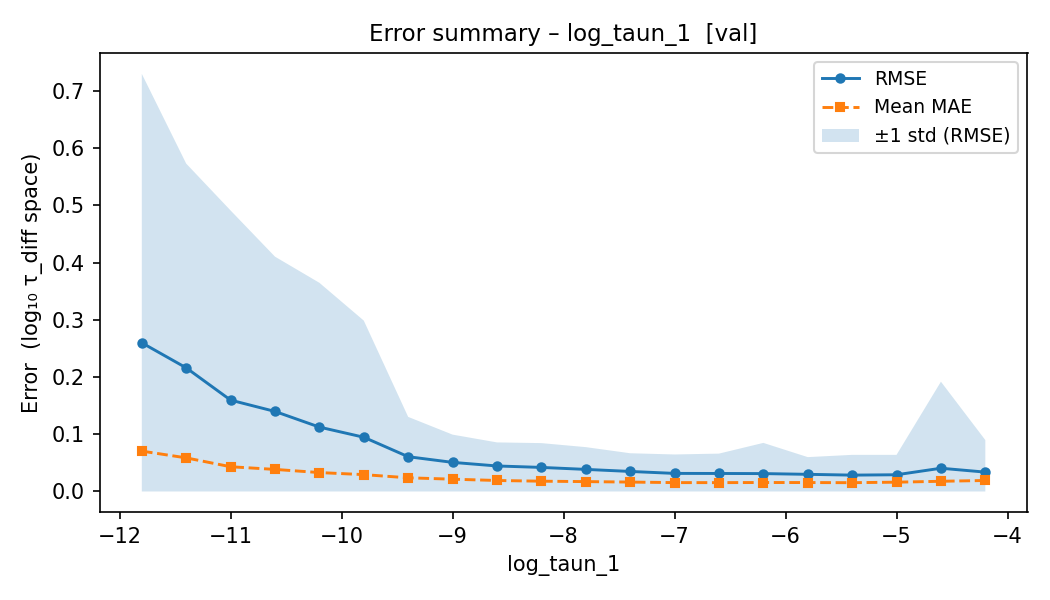

The file beside this chart, header and first rows:
bin_index, param_low, param_high, param_center, count, mean_mse, std_mse, rmse, mean_mae
0, -12, -11.6, -11.8, 2638, 0.06749, 0.4649, 0.2598, 0.07056
1, -11.6, -11.2, -11.4, 2684, 0.04668, 0.2815, 0.216, 0.05875
2, -11.2, -10.8, -11, 2650, 0.02549, 0.2156, 0.1597, 0.04323
3, -10.8, -10.4, -10.6, 2574, 0.01956, 0.1488, 0.1399, 0.03858
4, -10.4, -10, -10.2, 2518, 0.01266, 0.1203, 0.1125, 0.03307
5, -10, -9.6, -9.8, 2647, 0.008985, 0.08018, 0.09479, 0.02947
6, -9.6, -9.2, -9.4, 2590, 0.003693, 0.0133, 0.06077, 0.02391
7, -9.2, -8.8, -9, 2544, 0.002589, 0.007284, 0.05088, 0.02152
8, -8.8, -8.4, -8.6, 2593, 0.001989, 0.005367, 0.0446, 0.01922
9, -8.4, -8, -8.2, 2664, 0.001769, 0.005376, 0.04207, 0.01799
10, -8, -7.6, -7.8, 2592, 0.001491, 0.004518, 0.03861, 0.01727
11, -7.6, -7.2, -7.4, 2709, 0.001227, 0.00324, 0.03503, 0.01645
12, -7.2, -6.8, -7, 2630, 0.000999, 0.003186, 0.03161, 0.01553
13, -6.8, -6.4, -6.6, 2629, 0.0009909, 0.003389, 0.03148, 0.01549
14, -6.4, -6, -6.2, 2697, 0.0009784, 0.006232, 0.03128, 0.01569
15, -6, -5.6, -5.8, 2577, 0.0008991, 0.002708, 0.02998, 0.01563
16, -5.6, -5.2, -5.4, 2551, 0.0008182, 0.00328, 0.0286, 0.01538
17, -5.2, -4.8, -5, 2686, 0.000855, 0.003238, 0.02924, 0.01627
18, -4.8, -4.4, -4.6, 2639, 0.001652, 0.03516, 0.04064, 0.01784
19, -4.4, -4, -4.2, 2617, 0.001146, 0.006924, 0.03385, 0.01924
